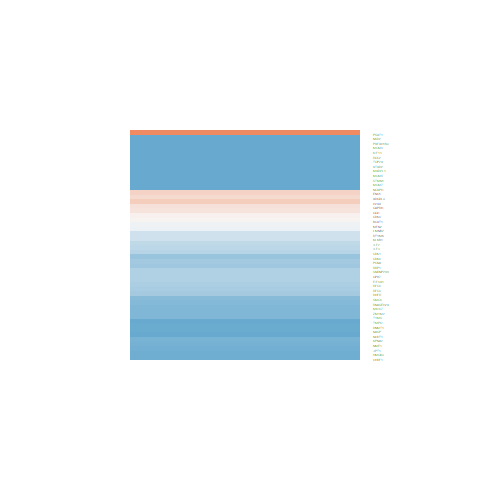

Values plotted in this chart, from the file beside it:
ID, logFC, AveExpr, t, P.Value, adj.P.Val, B
3149, -1.84, 23.16, -7.322, 7.57416250164046e-09, 3.02177524805031e-07, 10.1
23020, -0.9583, 21.37, -4.013, 0.0002616, 0.001815, -0.1482
10535, -1.554, 18.7, -5.173, 7.17258951071394e-06, 9.62769316332981e-05, 3.346
9927, -0.1291, 20.07, -0.518, 0.6074, 0.7499, -6.864
7468, -3.435, 16.08, -11.31, 6.62763108931364e-14, 1.90378703040534e-11, 21.6
1719, -1.091, 21.07, -4.672, 3.46999159635616e-05, 0.0003449, 1.807
3818, -0.584, 20.24, -1.301, 0.2008, 0.3538, -6.157
2597, 0.3977, 26.06, 1.741, 0.08945, 0.195, -5.515
7298, -1.586, 19.81, -5.072, 9.87897943726988e-06, 0.0001253, 3.033
983, -0.877, 20.1, -3.742, 0.0005846, 0.003498, -0.9191
2023, 0.635, 24.97, 1.752, 0.08762, 0.1924, -5.497
7153, -2.269, 19.87, -7.368, 6.55774877341485e-09, 2.71037889951571e-07, 10.24
1019, 0.1263, 20.58, 0.3963, 0.694, 0.8127, -6.92
5111, -1.145, 22.3, -4.097, 0.0002033, 0.001469, 0.09476
4830, -1.789, 24.13, -8.116, 6.40978096900437e-10, 4.04661446889342e-08, 12.54
3014, 0.7706, 21.48, 1.604, 0.1166, 0.2363, -5.732
3925, -2.529, 22.65, -4.682, 3.36600956262848e-05, 0.0003375, 1.837
1841, -0.5692, 21.46, -2.475, 0.01777, 0.05553, -4.108
1786, -1.925, 19.6, -6.847, 3.40303504169079e-08, 1.02358305311589e-06, 8.613
4173, -2.204, 20.68, -9.009, 4.32754202242046e-11, 4.70520680851751e-09, 15.21
4174, -2.521, 20.69, -10.21, 1.32870247081571e-12, 2.82718359068009e-10, 18.65
4176, -2.573, 20.75, -9.231, 2.24211919005923e-11, 2.92749426065687e-09, 15.86
5984, -1.032, 20.27, -5.252, 5.56899173913628e-06, 7.74669674124405e-05, 3.594
4521, -1.961, 20.81, -6.65, 6.36713162489333e-08, 1.75019957823025e-06, 7.994
5983, -1.081, 19.37, -5.078, 9.69598619950881e-06, 0.0001235, 3.051
7112, -2.006, 22.36, -6.556, 8.58510497128372e-08, 2.23173882624547e-06, 7.699
4288, -1.591, 17.19, -4.742, 2.79472766783844e-05, 0.0002935, 2.018
4678, -1.954, 21.05, -6.262, 2.20183690832586e-07, 5.02107463153826e-06, 6.77
3838, -1.713, 20.78, -7.112, 1.46742028407574e-08, 5.20390711852787e-07, 9.444
3832, -2.242, 17.24, -8.526, 1.84048976038306e-10, 1.59507871636189e-08, 13.78
586, 0.1016, 21.96, 0.1662, 0.8688, 0.9265, -6.986
8568, -1.201, 19.12, -4.456, 6.80379518321879e-05, 0.0005986, 1.153
1973, -0.9934, 23.01, -3.785, 0.0005154, 0.003164, -0.7988
1021, -1.264, 21.5, -2.733, 0.009361, 0.03313, -3.525
84823, -0.179, 22.69, -0.6873, 0.496, 0.6594, -6.761
3608, -0.7717, 23.28, -3.297, 0.002084, 0.009819, -2.126
3609, -0.8315, 23.2, -3.227, 0.002531, 0.01152, -2.309
4085, -2.866, 18.62, -8.839, 7.16914835805771e-11, 7.22574689772659e-09, 14.71
23397, -2.608, 15.87, -7.048, 1.79529185163623e-08, 6.10292999269239e-07, 9.245
5050, -2.118, 22.31, -5.617, 1.73654676920028e-06, 2.93425329089871e-05, 4.737
29028, -2.744, 16.67, -7.255, 9.34835884828174e-09, 3.58042143889191e-07, 9.89
8836, 0.366, 22.49, 0.5515, 0.5844, 0.7307, -6.846
2882, -0.9931, 20.89, -2.087, 0.0434, 0.112, -4.899
29128, -1.857, 18.23, -7.579, 3.38646290208803e-09, 1.55641834979966e-07, 10.89
23284, 0.5291, 19.67, 1.384, 0.1741, 0.3192, -6.048
10051, -1.505, 18.91, -7.674, 2.51843430411748e-09, 1.20570042309624e-07, 11.19
55920, -2.257, 21.56, -7.309, 7.88374148028172e-09, 3.10219827426154e-07, 10.06
7750, -1.584, 18.36, -6.907, 2.81264503959372e-08, 8.59502433641805e-07, 8.801
51155, -1.81, 20.12, -5.156, 7.55574539142377e-06, 0.0001002, 3.295
29968, 4.346, 24.6, 7.692, 2.37497046923527e-09, 1.14657187779468e-07, 11.25
